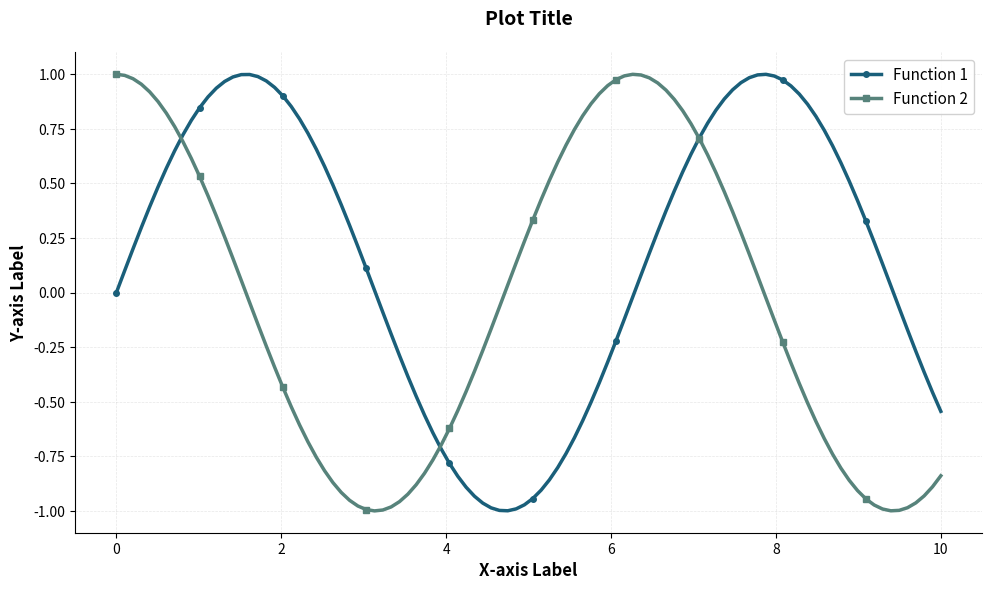

Here is the Python script that generated this plot:
#!/usr/bin/env python3
"""
Matplotlib Plot Template
For creating consistent, professional plots in the ebook

Usage:
    python matplotlib-plot-template.py
"""

import matplotlib.pyplot as plt
import numpy as np

# ============================================
# CONFIGURATION
# ============================================

# Poltek SSN Color Palette
COLORS = {
    'primary':    '#1a5f7a',  # Dark teal - Main elements
    'secondary':  '#57837b',  # Medium teal - Secondary elements
    'accent':     '#c4dfdf',  # Light teal - Backgrounds
    'highlight':  '#f26b60',  # Coral red - Important highlights
    'success':    '#28a745',  # Green - Success states
    'warning':    '#ffc107',  # Yellow - Warnings
    'danger':     '#dc3545',  # Red - Errors, critical
}

# Figure settings
FIGSIZE = (10, 6)
DPI = 150  # For display (use 300 for saving)
FONT_SIZE = {
    'title': 14,
    'label': 12,
    'tick': 10,
    'legend': 11
}

# ============================================
# DATA PREPARATION
# ============================================

# Example data - replace with your actual data
x = np.linspace(0, 10, 100)
y1 = np.sin(x)
y2 = np.cos(x)

# ============================================
# PLOTTING
# ============================================

fig, ax = plt.subplots(figsize=FIGSIZE, dpi=DPI)

# Plot data
ax.plot(x, y1, color=COLORS['primary'], linewidth=2.5, label='Function 1', marker='o', markersize=4, markevery=10)
ax.plot(x, y2, color=COLORS['secondary'], linewidth=2.5, label='Function 2', marker='s', markersize=4, markevery=10)

# Optional: Add important points
# ax.plot(5, 0, 'o', color=COLORS['highlight'], markersize=10, zorder=5, label='Critical Point')

# ============================================
# STYLING
# ============================================

# Labels and title
ax.set_xlabel('X-axis Label', fontsize=FONT_SIZE['label'], fontweight='bold')
ax.set_ylabel('Y-axis Label', fontsize=FONT_SIZE['label'], fontweight='bold')
ax.set_title('Plot Title', fontsize=FONT_SIZE['title'], fontweight='bold', pad=20)

# Grid
ax.grid(True, alpha=0.3, linestyle='--', linewidth=0.5)

# Remove top and right spines for cleaner look
ax.spines['top'].set_visible(False)
ax.spines['right'].set_visible(False)

# Legend
ax.legend(fontsize=FONT_SIZE['legend'], loc='best', framealpha=0.9)

# Tick parameters
ax.tick_params(axis='both', labelsize=FONT_SIZE['tick'])

# Optional: Set axis limits
# ax.set_xlim(0, 10)
# ax.set_ylim(-1.5, 1.5)

# Tight layout
plt.tight_layout()

# ============================================
# SAVE FIGURE
# ============================================

output_filename = 'chXX-figYY-description.png'

plt.savefig(output_filename,
            dpi=300,  # Publication quality
            bbox_inches='tight',
            facecolor='white',
            edgecolor='none')

print(f"Figure saved as: {output_filename}")

# Display (comment out for batch processing)
plt.show()

# Clean up
plt.close()
